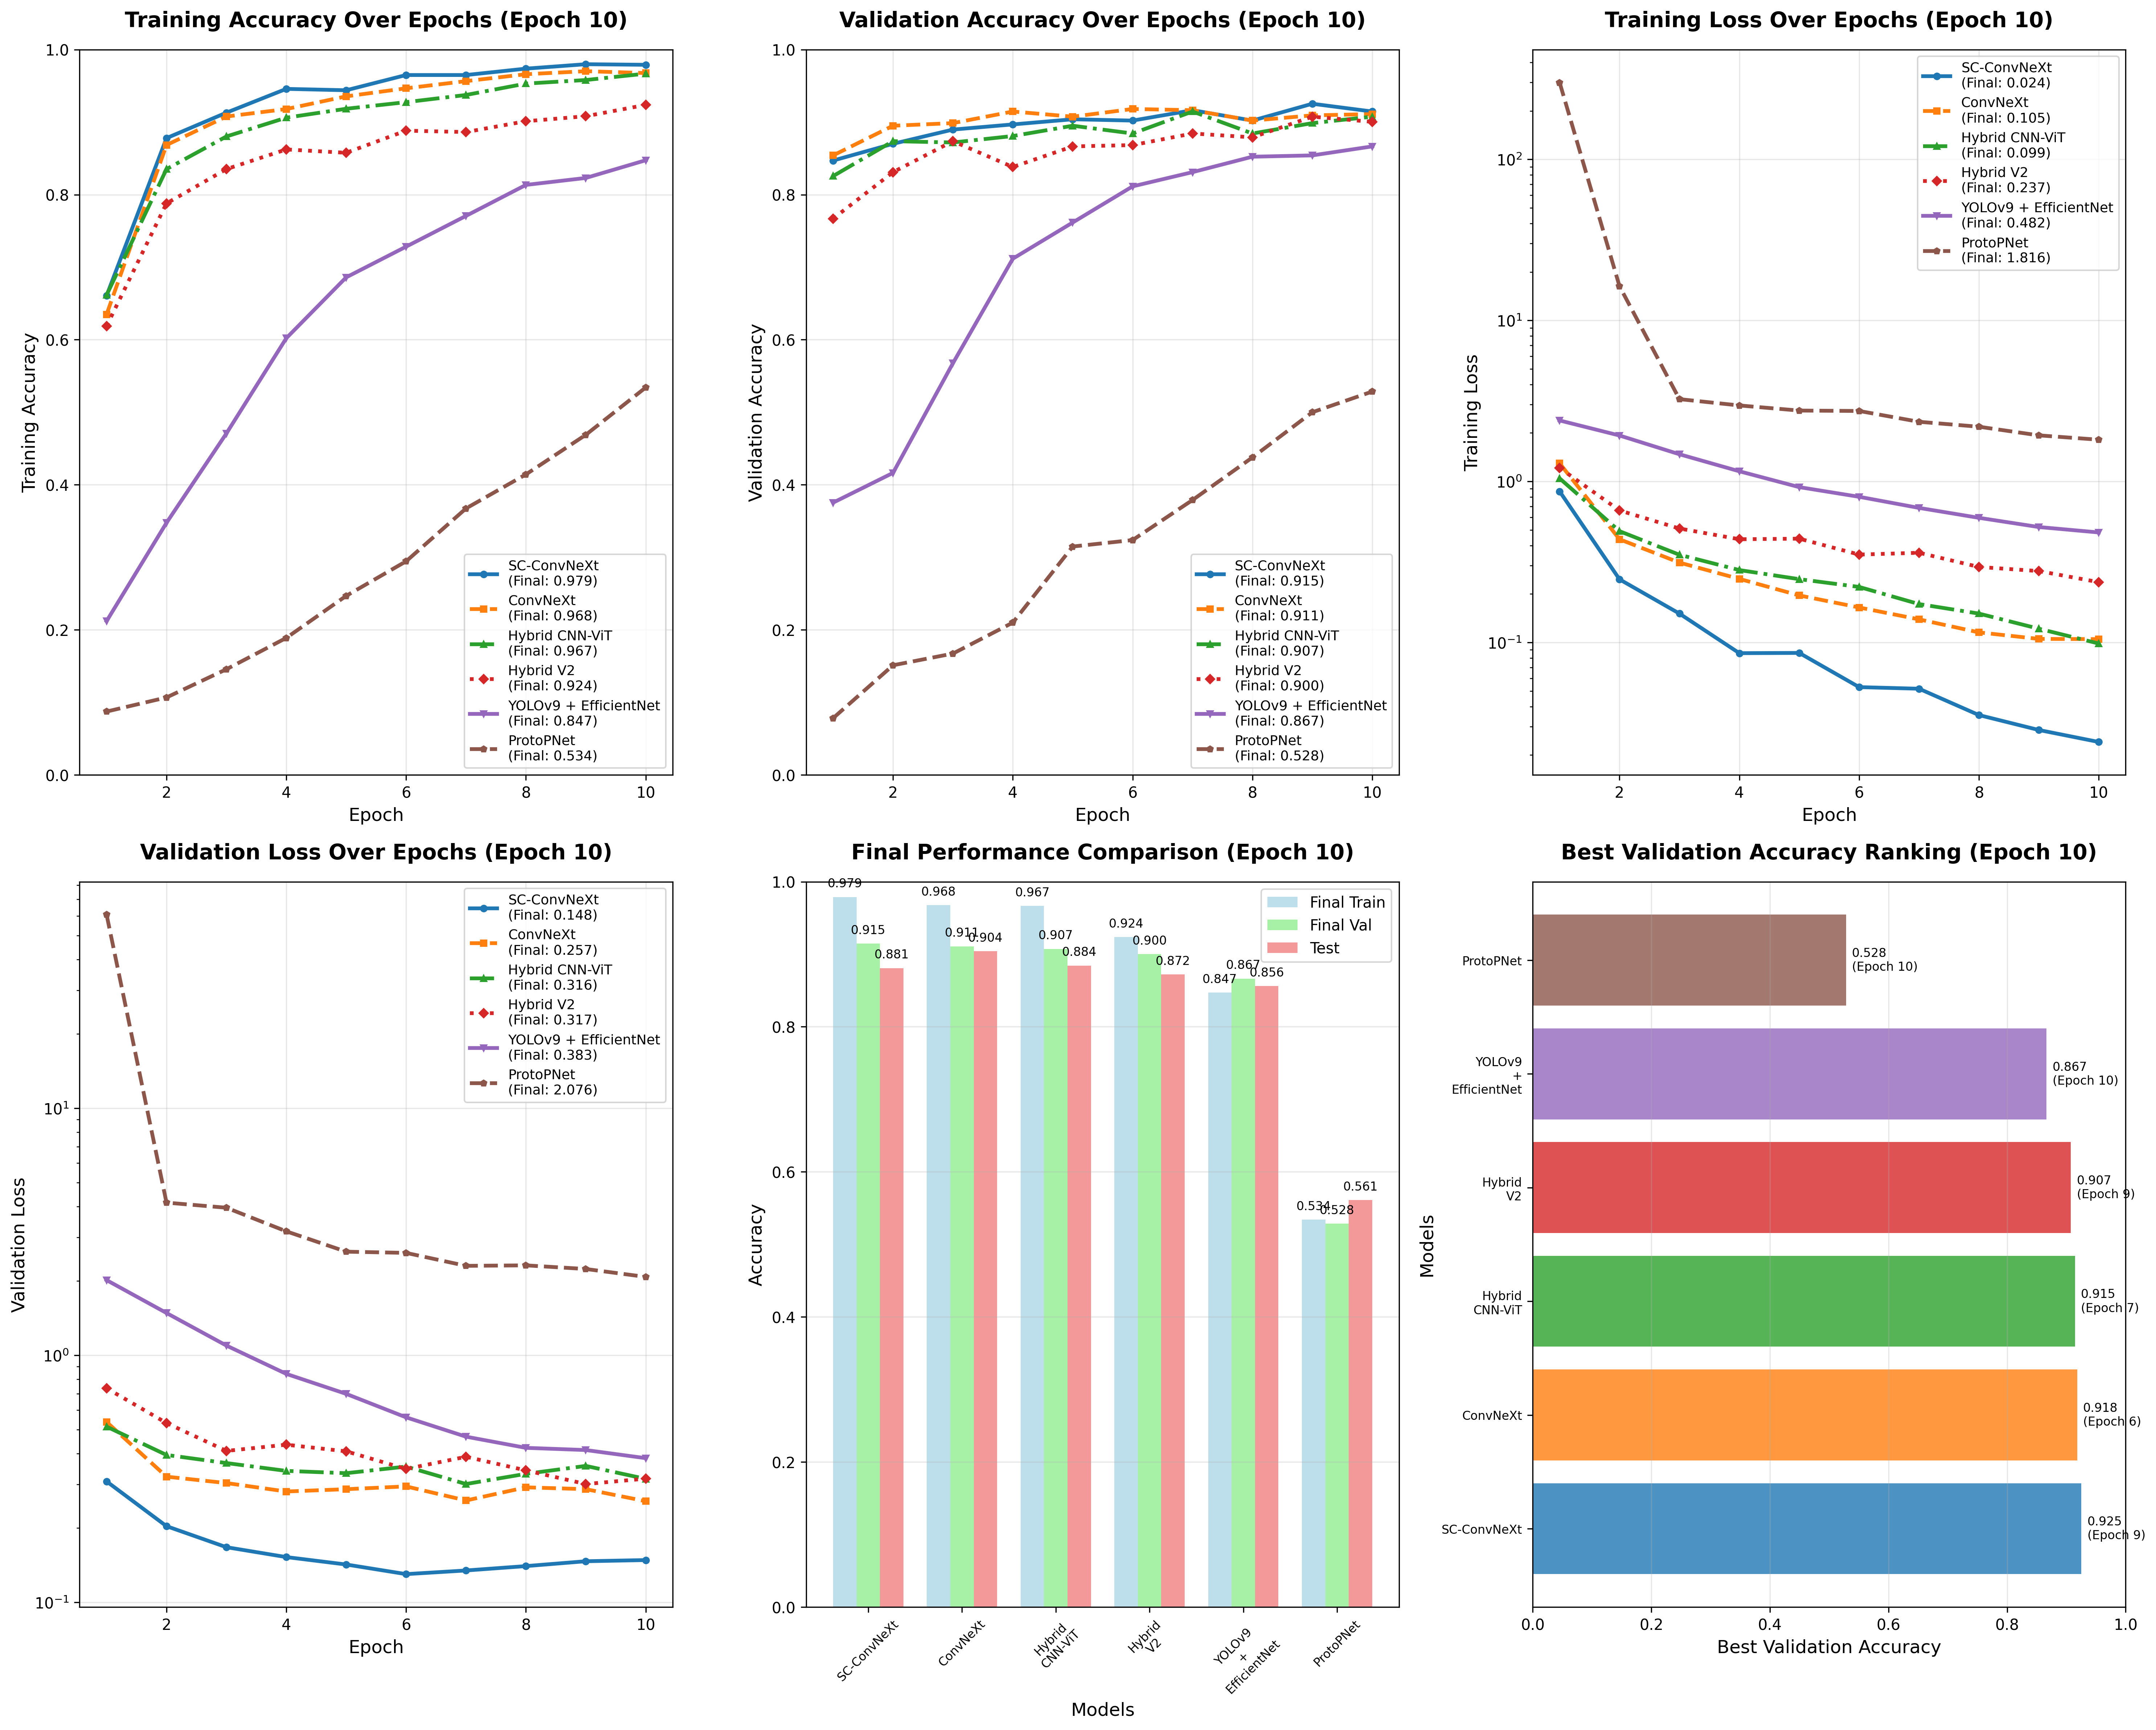

This figure's Python source:
import matplotlib.pyplot as plt
import numpy as np
import pandas as pd
from pathlib import Path
import re
import os

def extract_epoch_data_from_log(log_file_path):
    """Extract epoch data from training log files"""
    epochs = []
    train_losses = []
    train_accs = []
    val_losses = []
    val_accs = []
    test_accs = []
    
    try:
        with open(log_file_path, 'r', encoding='utf-8', errors='ignore') as f:
            content = f.read()
            
        # Different patterns for different model formats
        patterns = [
            # SC-ConvNeXt pattern
            r'Epoch (\d+)/10 \| Train Loss: ([\d.]+) Acc: ([\d.]+) \| Val Loss: ([\d.]+) Acc: ([\d.]+)',
            # ConvNeXt pattern
            r'Epoch (\d+)/10 \| Train Loss: ([\d.]+) Acc: ([\d.]+) \| Val Loss: ([\d.]+) Acc: ([\d.]+)',
            # Hybrid CNN-ViT pattern
            r'Epoch (\d+)/10 \| Train Loss: ([\d.]+) Acc: ([\d.]+) \| Val Loss: ([\d.]+) Acc: ([\d.]+)',
            # YOLOv9 + EfficientNet pattern
            r'Epoch (\d+)/10:\s+Train Loss: ([\d.]+), Train Acc: ([\d.]+)%\s+Val Loss: ([\d.]+), Val Acc: ([\d.]+)%',
            # ProtoPNet pattern
            r'Epoch (\d+)/10\s+Train Loss: ([\d.]+) Acc: ([\d.]+)\s+Val Loss: ([\d.]+) Acc: ([\d.]+)',
        ]
        
        for pattern in patterns:
            matches = re.findall(pattern, content)
            if matches:
                for match in matches:
                    epoch = int(match[0])
                    if 'yolo9' in str(log_file_path).lower():
                        # YOLOv9 format has percentage values
                        train_loss = float(match[1])
                        train_acc = float(match[2]) / 100.0  # Convert percentage to decimal
                        val_loss = float(match[3])
                        val_acc = float(match[4]) / 100.0
                    else:
                        train_loss = float(match[1])
                        train_acc = float(match[2])
                        val_loss = float(match[3])
                        val_acc = float(match[4])
                    
                    epochs.append(epoch)
                    train_losses.append(train_loss)
                    train_accs.append(train_acc)
                    val_losses.append(val_loss)
                    val_accs.append(val_acc)
                break
        
        # Extract test accuracy from classification report
        test_acc_patterns = [
            r'accuracy\s+([\d.]+)',
            r'Test Accuracy: ([\d.]+)%',
            r'Test set predictions complete.*?accuracy\s+([\d.]+)',
            r'Final Test Accuracy: ([\d.]+)%'
        ]
        
        for pattern in test_acc_patterns:
            test_matches = re.findall(pattern, content, re.IGNORECASE | re.DOTALL)
            if test_matches:
                test_acc = float(test_matches[-1])  # Get the last match
                if test_acc > 1:  # If it's a percentage
                    test_acc = test_acc / 100.0
                test_accs = [test_acc] * len(epochs)  # Same test acc for all epochs
                break
                
    except Exception as e:
        print(f"Error reading {log_file_path}: {e}")
        
    return epochs, train_losses, train_accs, val_losses, val_accs, test_accs

def create_epoch10_all_models_single_figure():
    """Create a single comprehensive figure with all models evaluation for epoch 10"""
    
    # Define model log files for epoch 10
    model_logs = {
        'SC-ConvNeXt': 'epoch10/output trainig/Train sc convnext.txt',
        'ConvNeXt': 'epoch10/output trainig/train convnext.txt',
        'Hybrid CNN-ViT': 'epoch10/output trainig/train hybrid cnn.txt',
        'Hybrid V2': 'epoch10/output trainig/train hybrid v2.txt',
        'YOLOv9 + EfficientNet': 'epoch10/output trainig/train yolo9 efficient net b3.txt',
        'ProtoPNet': 'epoch10/output trainig/train protopnet.txt'
    }
    
    # Extract data for all models
    model_data = {}
    for model_name, log_path in model_logs.items():
        print(f"Processing {model_name}...")
        epochs, train_losses, train_accs, val_losses, val_accs, test_accs = extract_epoch_data_from_log(log_path)
        if epochs:
            model_data[model_name] = {
                'epochs': epochs,
                'train_losses': train_losses,
                'train_accs': train_accs,
                'val_losses': val_losses,
                'val_accs': val_accs,
                'test_accs': test_accs
            }
            print(f"  Found {len(epochs)} epochs, Test Acc: {test_accs[0] if test_accs else 'N/A'}")
        else:
            print(f"  No epoch data found")
    
    # Create a single comprehensive figure
    fig = plt.figure(figsize=(20, 16))
    
    # Define colors and styles for all models
    colors = ['#1f77b4', '#ff7f0e', '#2ca02c', '#d62728', '#9467bd', '#8c564b']
    linestyles = ['-', '--', '-.', ':', '-', '--']
    markers = ['o', 's', '^', 'D', 'v', 'p']
    
    # Plot 1: Training Accuracy (Top Left)
    ax1 = plt.subplot(2, 3, 1)
    for i, (model_name, data) in enumerate(model_data.items()):
        ax1.plot(data['epochs'], data['train_accs'], 
                label=f"{model_name}\n(Final: {data['train_accs'][-1]:.3f})", 
                color=colors[i], linewidth=2.5, 
                linestyle=linestyles[i], marker=markers[i], markersize=4, markevery=1)
    
    ax1.set_title('Training Accuracy Over Epochs (Epoch 10)', fontsize=14, fontweight='bold', pad=15)
    ax1.set_xlabel('Epoch', fontsize=12)
    ax1.set_ylabel('Training Accuracy', fontsize=12)
    ax1.legend(fontsize=9, loc='lower right')
    ax1.grid(True, alpha=0.3)
    ax1.set_ylim(0, 1)
    
    # Plot 2: Validation Accuracy (Top Middle)
    ax2 = plt.subplot(2, 3, 2)
    for i, (model_name, data) in enumerate(model_data.items()):
        ax2.plot(data['epochs'], data['val_accs'], 
                label=f"{model_name}\n(Final: {data['val_accs'][-1]:.3f})", 
                color=colors[i], linewidth=2.5, 
                linestyle=linestyles[i], marker=markers[i], markersize=4, markevery=1)
    
    ax2.set_title('Validation Accuracy Over Epochs (Epoch 10)', fontsize=14, fontweight='bold', pad=15)
    ax2.set_xlabel('Epoch', fontsize=12)
    ax2.set_ylabel('Validation Accuracy', fontsize=12)
    ax2.legend(fontsize=9, loc='lower right')
    ax2.grid(True, alpha=0.3)
    ax2.set_ylim(0, 1)
    
    # Plot 3: Training Loss (Top Right)
    ax3 = plt.subplot(2, 3, 3)
    for i, (model_name, data) in enumerate(model_data.items()):
        ax3.plot(data['epochs'], data['train_losses'], 
                label=f"{model_name}\n(Final: {data['train_losses'][-1]:.3f})", 
                color=colors[i], linewidth=2.5, 
                linestyle=linestyles[i], marker=markers[i], markersize=4, markevery=1)
    
    ax3.set_title('Training Loss Over Epochs (Epoch 10)', fontsize=14, fontweight='bold', pad=15)
    ax3.set_xlabel('Epoch', fontsize=12)
    ax3.set_ylabel('Training Loss', fontsize=12)
    ax3.legend(fontsize=9, loc='upper right')
    ax3.grid(True, alpha=0.3)
    ax3.set_yscale('log')
    
    # Plot 4: Validation Loss (Bottom Left)
    ax4 = plt.subplot(2, 3, 4)
    for i, (model_name, data) in enumerate(model_data.items()):
        ax4.plot(data['epochs'], data['val_losses'], 
                label=f"{model_name}\n(Final: {data['val_losses'][-1]:.3f})", 
                color=colors[i], linewidth=2.5, 
                linestyle=linestyles[i], marker=markers[i], markersize=4, markevery=1)
    
    ax4.set_title('Validation Loss Over Epochs (Epoch 10)', fontsize=14, fontweight='bold', pad=15)
    ax4.set_xlabel('Epoch', fontsize=12)
    ax4.set_ylabel('Validation Loss', fontsize=12)
    ax4.legend(fontsize=9, loc='upper right')
    ax4.grid(True, alpha=0.3)
    ax4.set_yscale('log')
    
    # Plot 5: Final Performance Comparison (Bottom Middle)
    ax5 = plt.subplot(2, 3, 5)
    models = list(model_data.keys())
    final_train_accs = [model_data[model]['train_accs'][-1] for model in models]
    final_val_accs = [model_data[model]['val_accs'][-1] for model in models]
    test_accs = [model_data[model]['test_accs'][0] if model_data[model]['test_accs'] else 0 for model in models]
    
    x = np.arange(len(models))
    width = 0.25
    
    bars1 = ax5.bar(x - width, final_train_accs, width, label='Final Train', alpha=0.8, color='lightblue')
    bars2 = ax5.bar(x, final_val_accs, width, label='Final Val', alpha=0.8, color='lightgreen')
    bars3 = ax5.bar(x + width, test_accs, width, label='Test', alpha=0.8, color='lightcoral')
    
    ax5.set_title('Final Performance Comparison (Epoch 10)', fontsize=14, fontweight='bold', pad=15)
    ax5.set_xlabel('Models', fontsize=12)
    ax5.set_ylabel('Accuracy', fontsize=12)
    ax5.set_xticks(x)
    ax5.set_xticklabels([model.replace(' ', '\n') for model in models], fontsize=8, rotation=45)
    ax5.legend(fontsize=10)
    ax5.grid(True, alpha=0.3, axis='y')
    ax5.set_ylim(0, 1)
    
    # Add value labels on bars
    for bar in bars1:
        height = bar.get_height()
        ax5.text(bar.get_x() + bar.get_width()/2., height + 0.01,
                f'{height:.3f}', ha='center', va='bottom', fontsize=8)
    for bar in bars2:
        height = bar.get_height()
        ax5.text(bar.get_x() + bar.get_width()/2., height + 0.01,
                f'{height:.3f}', ha='center', va='bottom', fontsize=8)
    for bar in bars3:
        height = bar.get_height()
        ax5.text(bar.get_x() + bar.get_width()/2., height + 0.01,
                f'{height:.3f}', ha='center', va='bottom', fontsize=8)
    
    # Plot 6: Best Validation Accuracy Ranking (Bottom Right)
    ax6 = plt.subplot(2, 3, 6)
    best_val_accs = [max(model_data[model]['val_accs']) for model in models]
    best_epochs = [model_data[model]['epochs'][model_data[model]['val_accs'].index(max(model_data[model]['val_accs']))] for model in models]
    
    # Sort by best validation accuracy
    sorted_indices = np.argsort(best_val_accs)[::-1]
    sorted_models = [models[i] for i in sorted_indices]
    sorted_accs = [best_val_accs[i] for i in sorted_indices]
    sorted_epochs = [best_epochs[i] for i in sorted_indices]
    
    bars = ax6.barh(range(len(sorted_models)), sorted_accs, alpha=0.8, color=[colors[i] for i in sorted_indices])
    ax6.set_title('Best Validation Accuracy Ranking (Epoch 10)', fontsize=14, fontweight='bold', pad=15)
    ax6.set_xlabel('Best Validation Accuracy', fontsize=12)
    ax6.set_ylabel('Models', fontsize=12)
    ax6.set_yticks(range(len(sorted_models)))
    ax6.set_yticklabels([model.replace(' ', '\n') for model in sorted_models], fontsize=8)
    ax6.grid(True, alpha=0.3, axis='x')
    ax6.set_xlim(0, 1)
    
    # Add value labels on bars
    for i, (bar, epoch) in enumerate(zip(bars, sorted_epochs)):
        width = bar.get_width()
        ax6.text(width + 0.01, bar.get_y() + bar.get_height()/2.,
                f'{width:.3f}\n(Epoch {epoch})', ha='left', va='center', fontsize=8)
    
    plt.tight_layout()
    plt.savefig('epoch10_all_models_single_figure.png', dpi=300, bbox_inches='tight')
    plt.show()
    
    # Create summary table
    print("\n" + "="*120)
    print("EPOCH 10 ALL MODELS EVALUATION SUMMARY")
    print("="*120)
    
    summary_data = []
    for model_name, data in model_data.items():
        best_val_acc = max(data['val_accs'])
        best_epoch = data['epochs'][data['val_accs'].index(best_val_acc)]
        test_acc = data['test_accs'][0] if data['test_accs'] else 0
        overfitting_gap = data['train_accs'][-1] - data['val_accs'][-1]
        
        summary_data.append({
            'Model': model_name,
            'Total Epochs': len(data['epochs']),
            'Final Train Acc': f"{data['train_accs'][-1]:.4f}",
            'Final Val Acc': f"{data['val_accs'][-1]:.4f}",
            'Best Val Acc': f"{best_val_acc:.4f}",
            'Best Epoch': best_epoch,
            'Test Acc': f"{test_acc:.4f}" if test_acc > 0 else "N/A",
            'Overfitting Gap': f"{overfitting_gap:.4f}",
            'Final Train Loss': f"{data['train_losses'][-1]:.4f}",
            'Final Val Loss': f"{data['val_losses'][-1]:.4f}"
        })
    
    df = pd.DataFrame(summary_data)
    print(df.to_string(index=False))
    
    # Performance ranking
    print("\n" + "="*80)
    print("PERFORMANCE RANKING (by Best Validation Accuracy)")
    print("="*80)
    
    ranking_data = sorted(summary_data, key=lambda x: float(x['Best Val Acc']), reverse=True)
    for i, model in enumerate(ranking_data, 1):
        print(f"{i}. {model['Model']}: {model['Best Val Acc']} (Epoch {model['Best Epoch']}) - Test: {model['Test Acc']}")
    
    return model_data

if __name__ == "__main__":
    print("Creating single figure with all models evaluation for epoch 10...")
    model_data = create_epoch10_all_models_single_figure()
    print("\nSingle figure with all models evaluation for epoch 10 generated successfully!")
    print("Saved as: epoch10_all_models_single_figure.png")
